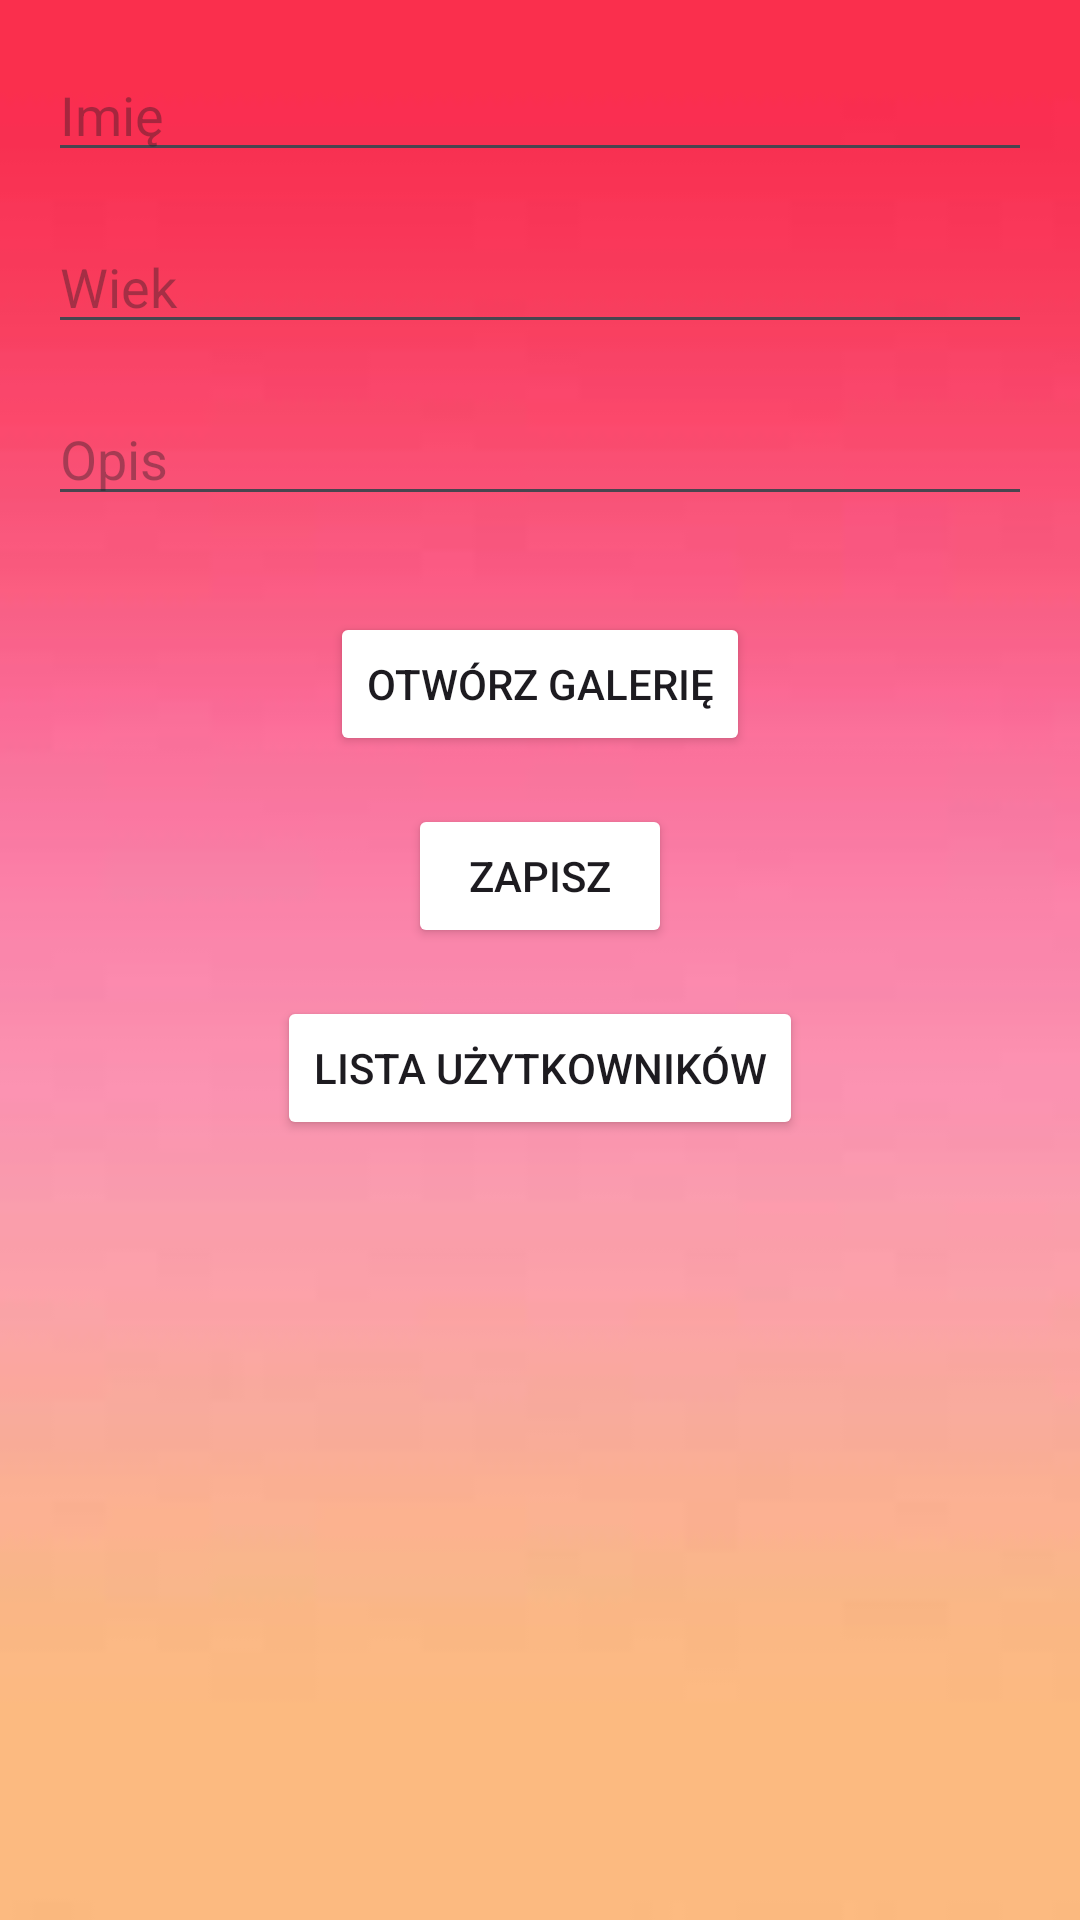

Write the Android layout XML for this screen, with the resource values it uses.
<!-- AndroidManifest.xml: application theme Theme.Facebook2 -->
<!-- res/layout/activity_home.xml -->
<?xml version="1.0" encoding="utf-8"?>
<RelativeLayout xmlns:android="http://schemas.android.com/apk/res/android"
    android:layout_width="match_parent"
    android:layout_height="match_parent"
    android:padding="16dp"
    android:background="@drawable/backgroundtrzy">

    <EditText
        android:id="@+id/editTextName"
        android:layout_width="match_parent"
        android:layout_height="wrap_content"
        android:hint="Imię"
        android:inputType="textPersonName"
        android:layout_marginBottom="16dp"/>

    <EditText
        android:id="@+id/editTextAge"
        android:layout_width="match_parent"
        android:layout_height="wrap_content"
        android:hint="Wiek"
        android:inputType="number"
        android:layout_below="@id/editTextName"
        android:layout_marginBottom="16dp"/>

    <EditText
        android:id="@+id/editTextDescription"
        android:layout_width="match_parent"
        android:layout_height="wrap_content"
        android:hint="Opis"
        android:inputType="textMultiLine"
        android:layout_below="@id/editTextAge"
        android:layout_marginBottom="16dp"/>

    <Button
        android:id="@+id/buttonOpenGallery"
        android:layout_width="wrap_content"
        android:layout_height="wrap_content"
        android:backgroundTint="@color/blue"
        android:text="Otwórz galerię"
        android:layout_below="@id/editTextDescription"
        android:layout_centerHorizontal="true"
        android:layout_marginTop="16dp"/>

    <Button
        android:id="@+id/buttonSave"
        android:layout_width="wrap_content"
        android:layout_height="wrap_content"
        android:backgroundTint="@color/blue"
        android:text="Zapisz"
        android:layout_below="@id/buttonOpenGallery"
        android:layout_centerHorizontal="true"
        android:layout_marginTop="16dp"/>

    

    <Button
        android:id="@+id/buttonUserList"
        android:layout_width="wrap_content"
        android:layout_height="wrap_content"
        android:backgroundTint="@color/blue"
        android:text="Lista użytkowników"
        android:layout_below="@id/buttonSave"
        android:layout_centerHorizontal="true"
        android:layout_marginTop="16dp"/>

</RelativeLayout>
<!-- resources referenced by this layout -->
<resources>
  <!-- drawable backgroundtrzy: jpg bitmap (drawable, 1136 bytes) -->
  <style name="Theme.Facebook2" parent="Base.Theme.Facebook2" />
  <style name="Base.Theme.Facebook2" parent="Theme.Material3.DayNight.NoActionBar">
          
          
      </style>
</resources>
